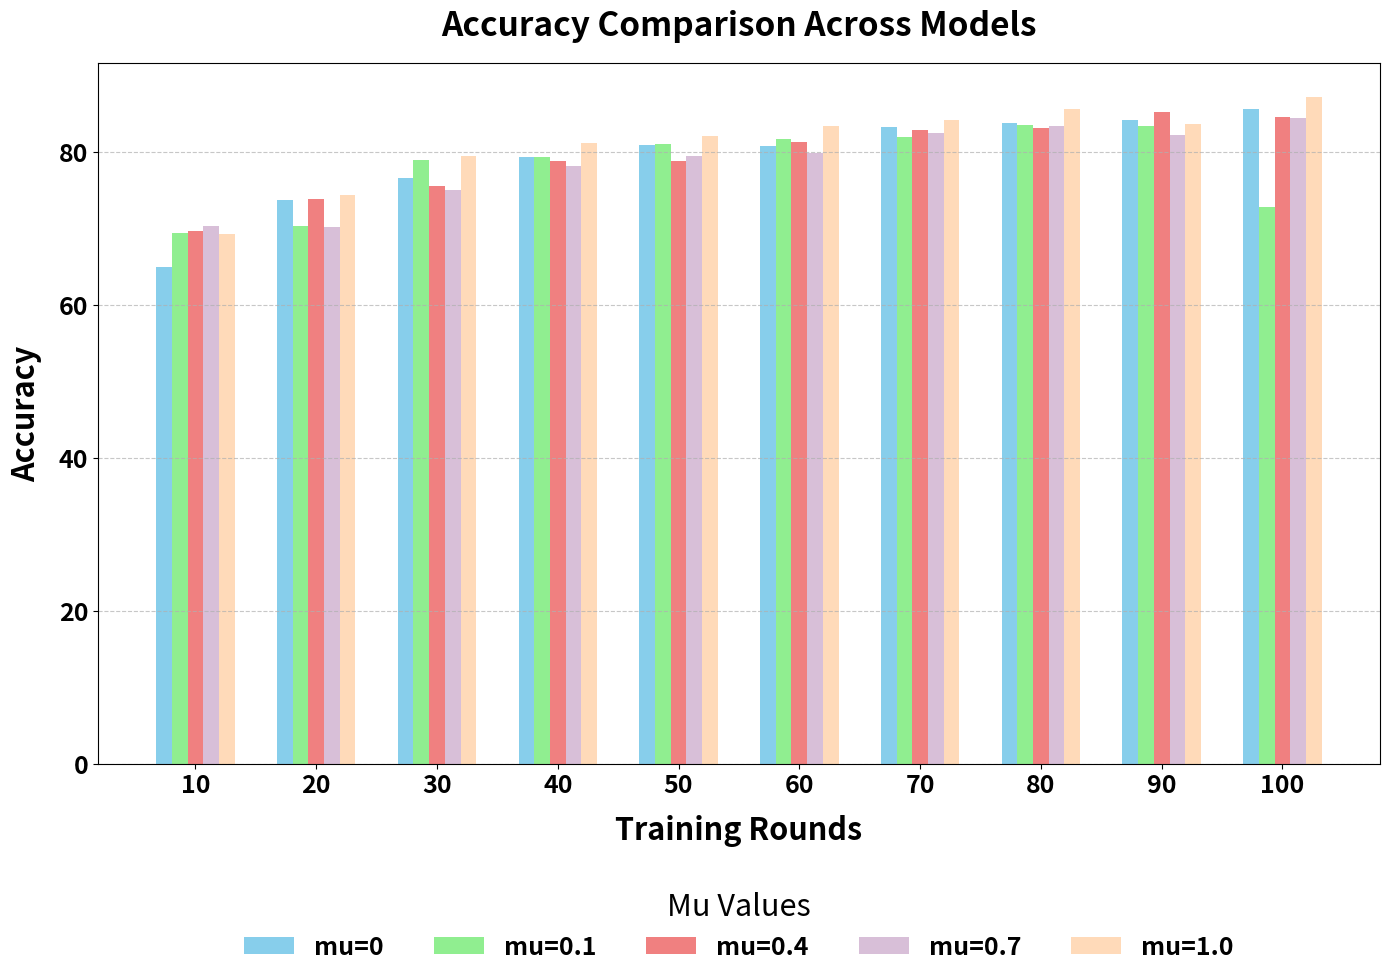
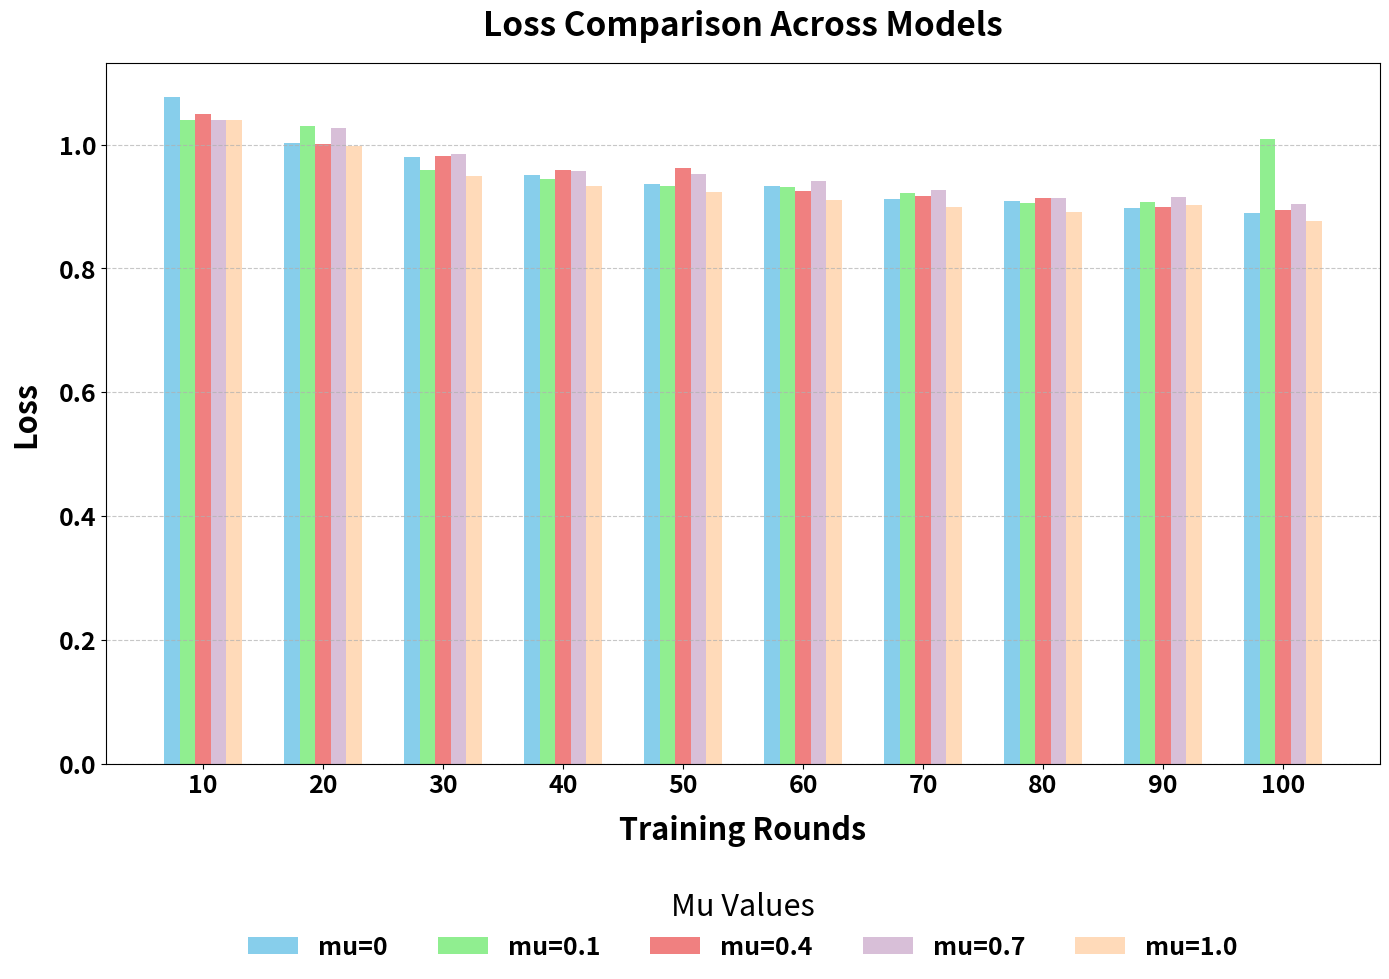
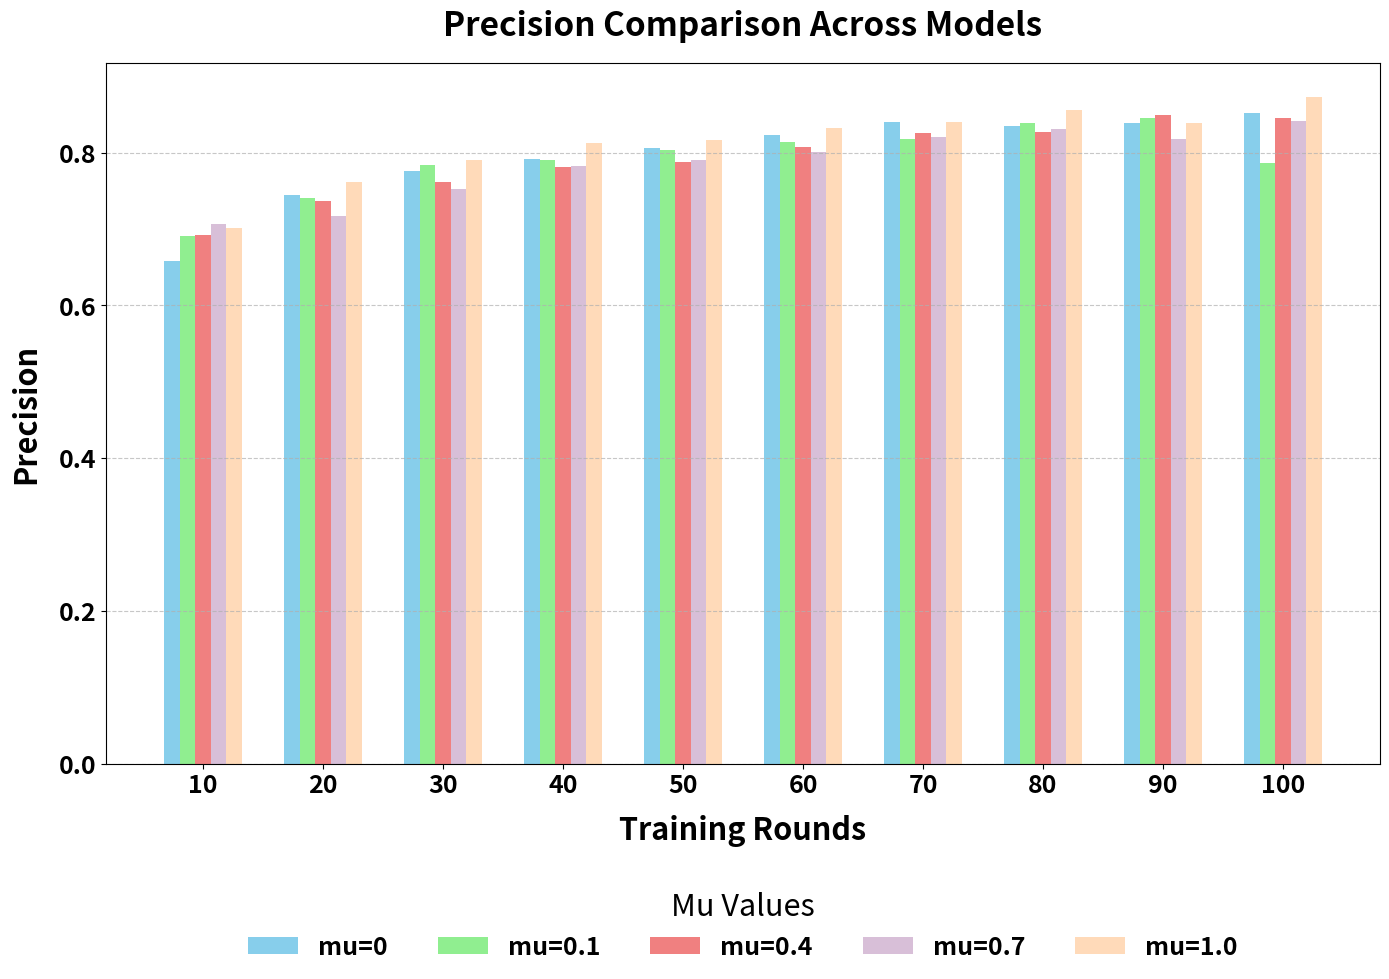
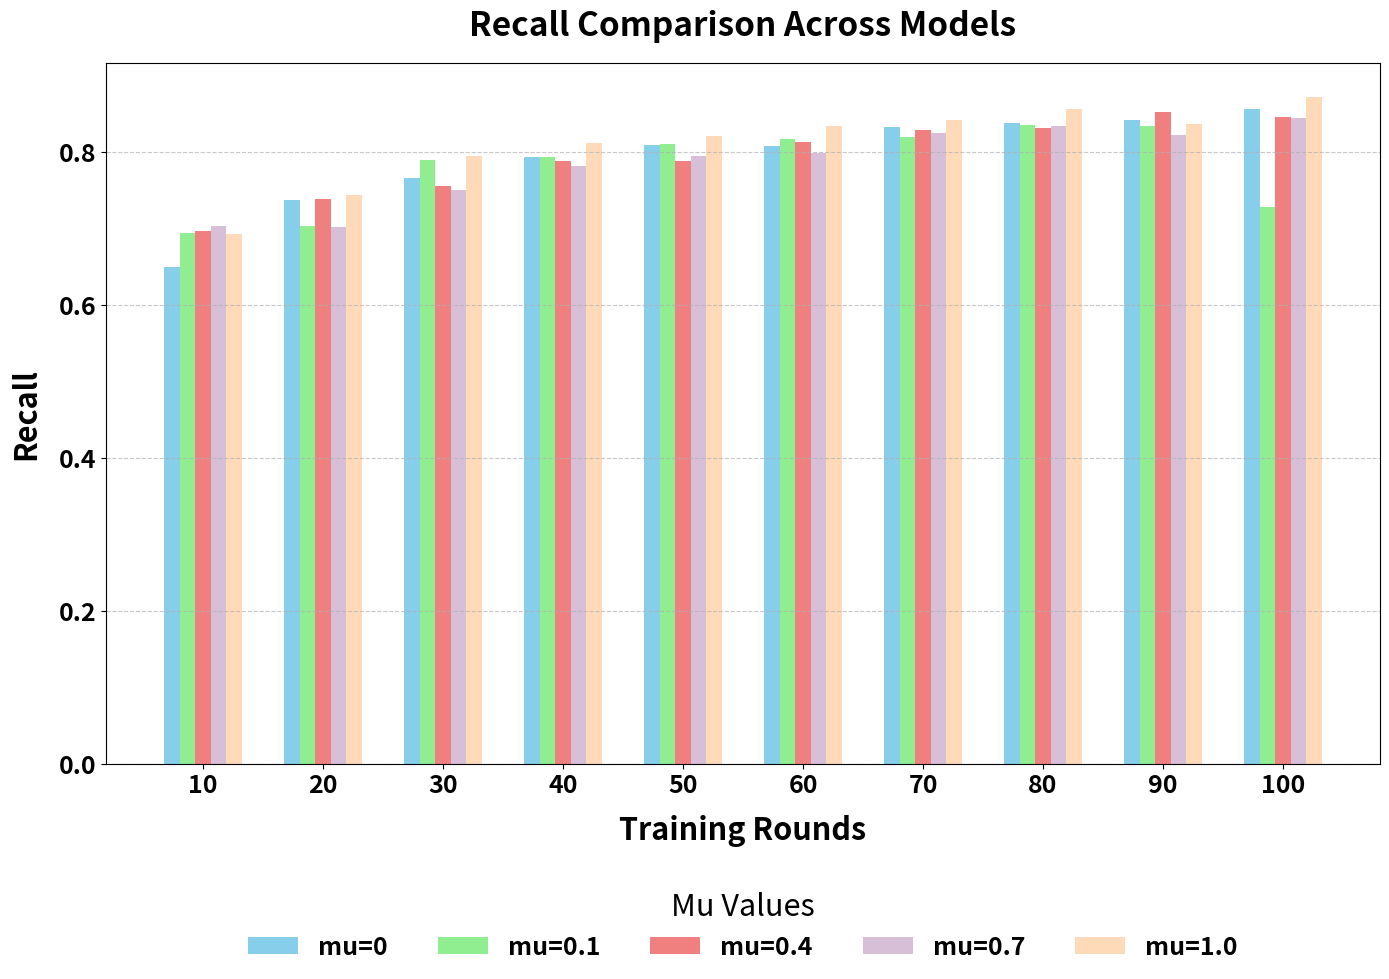
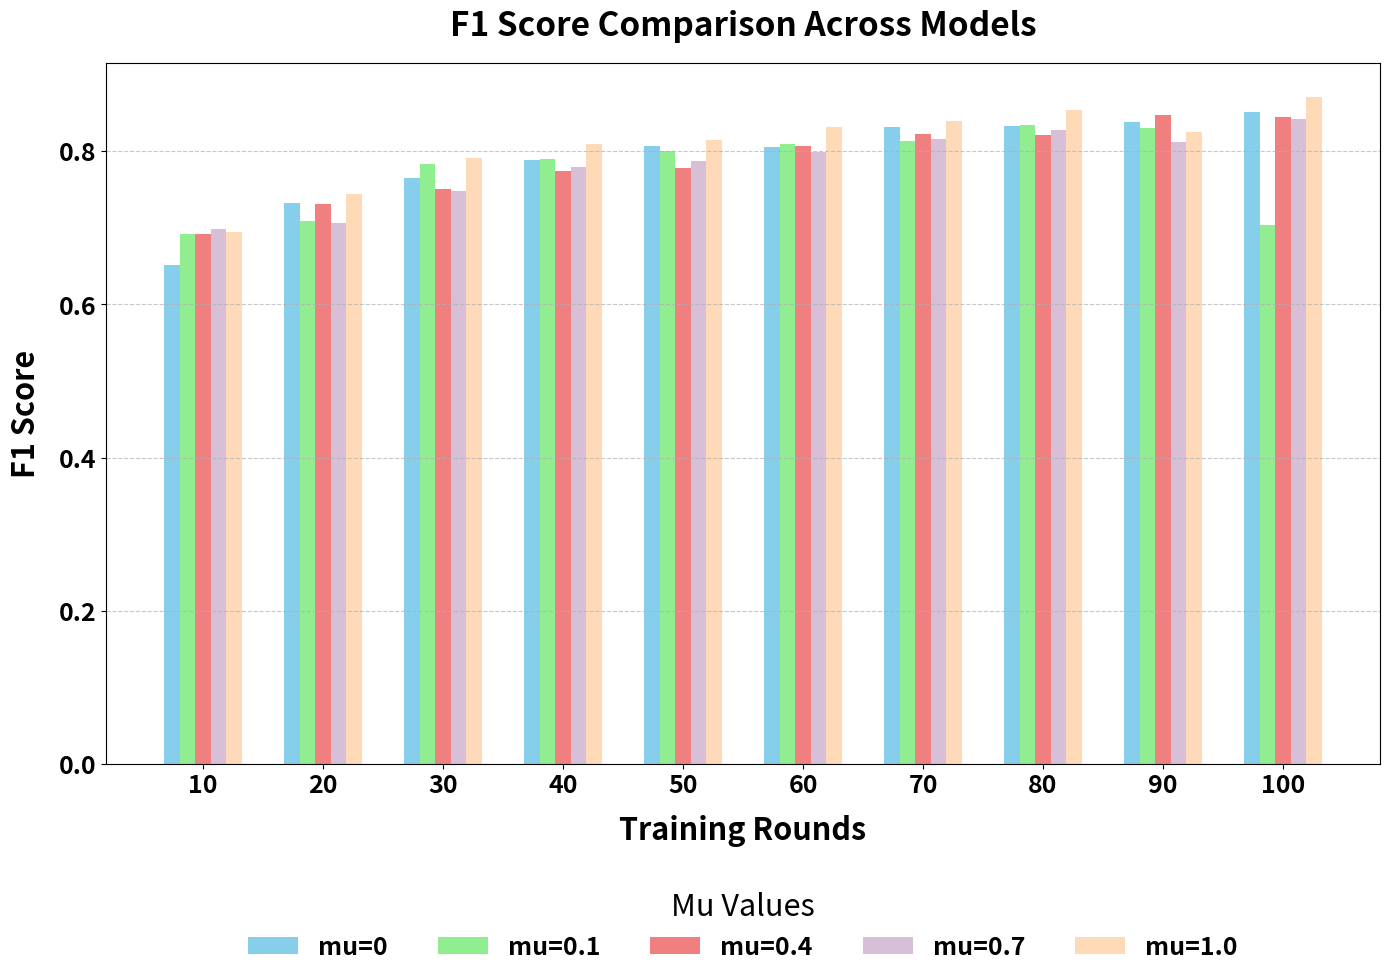

These figures' Python source, in order:
import matplotlib.pyplot as plt
import numpy as np

# Function to convert RGB to a matplotlib color
def rgb(r, g, b):
    return (r / 255, g / 255, b / 255)

# Data for the models
metrics = {
    'mu=0': {
        'Accuracy': [64.91, 73.68, 76.51, 79.33, 80.85, 80.70, 83.22, 83.75, 84.13, 85.51],
        'Loss': [1.0776, 1.0031, 0.9802, 0.9512, 0.9365, 0.9324, 0.9121, 0.9087, 0.8982, 0.8901],
        'Precision': [0.6586, 0.7439, 0.7754, 0.7911, 0.8057, 0.8231, 0.8395, 0.8345, 0.8385, 0.8523],
        'Recall': [0.6491, 0.7368, 0.7651, 0.7933, 0.8085, 0.8070, 0.8322, 0.8375, 0.8413, 0.8551],
        'F1 Score': [0.6518, 0.7325, 0.7656, 0.7886, 0.8064, 0.8052, 0.8312, 0.8336, 0.8377, 0.8518],
    },
    'mu=0.1': {
        'Accuracy': [69.41, 70.33, 78.87, 79.33, 80.93, 81.62, 81.92, 83.52, 83.37, 72.77],
        'Loss': [1.0394, 1.0294, 0.9582, 0.9451, 0.9325, 0.9321, 0.9223, 0.9049, 0.9071, 1.0097],
        'Precision': [0.6913, 0.7410, 0.7841, 0.7899, 0.8038, 0.8135, 0.8173, 0.8391, 0.8456, 0.7866],
        'Recall': [0.6941, 0.7033, 0.7887, 0.7933, 0.8093, 0.8162, 0.8192, 0.8352, 0.8337, 0.7277],
        'F1 Score': [0.6922, 0.7094, 0.7840, 0.7902, 0.8008, 0.8091, 0.8139, 0.8342, 0.8301, 0.7043],
    },
    'mu=0.4': {
        'Accuracy': [69.57, 73.76, 75.44, 78.79, 78.79, 81.24, 82.84, 83.07, 85.13, 84.52],
        'Loss': [1.0490, 1.0014, 0.9819, 0.9595, 0.9621, 0.9256, 0.9166, 0.9132, 0.8993, 0.8944],
        'Precision': [0.6924, 0.7368, 0.7612, 0.7815, 0.7882, 0.8079, 0.8251, 0.8268, 0.8488, 0.8454],
        'Recall': [0.6957, 0.7376, 0.7544, 0.7879, 0.7879, 0.8124, 0.8284, 0.8307, 0.8513, 0.8452],
        'F1 Score': [0.6927, 0.7315, 0.7509, 0.7748, 0.7787, 0.8074, 0.8231, 0.8212, 0.8480, 0.8451],
    },
    'mu=0.7': {
        'Accuracy': [70.33, 70.10, 74.98, 78.11, 79.41, 79.86, 82.38, 83.37, 82.23, 84.44],
        'Loss': [1.0394, 1.0272, 0.9849, 0.9580, 0.9532, 0.9414, 0.9259, 0.9132, 0.9157, 0.9039],
        'Precision': [0.7064, 0.7172, 0.7519, 0.7823, 0.7901, 0.8006, 0.8202, 0.8311, 0.8182,0.8415],
        'Recall': [0.7033, 0.7010, 0.7498, 0.7811, 0.7941, 0.7986, 0.8238, 0.8337, 0.8223,0.8444],
        'F1 Score': [0.6981, 0.7064, 0.7488, 0.7793, 0.7880, 0.7988, 0.8158, 0.8274, 0.8116,0.8420],
    },
    'mu=1.0': {
    'Accuracy': [69.26, 74.37, 79.48, 81.16, 82.07, 83.30, 84.13, 85.58, 83.60, 87.19],
    'Loss': [1.0405, 0.9980, 0.9492, 0.9336, 0.9227, 0.9102, 0.8999, 0.8904, 0.9020, 0.8774],
    'Precision': [0.7011, 0.7615, 0.7903, 0.8130, 0.8167, 0.8321, 0.8402, 0.8554, 0.8390, 0.8734],
    'Recall': [0.6926, 0.7437, 0.7948, 0.8116, 0.8207, 0.8330, 0.8413, 0.8558, 0.8360, 0.8719],
    'F1 Score': [0.6950, 0.7441, 0.7916, 0.8098, 0.8154, 0.8323, 0.8398, 0.8543, 0.8255, 0.8716],
    }
}


metrics_names = ['Accuracy', 'Loss', 'Precision', 'Recall', 'F1 Score']
colors = ['skyblue', 'lightgreen', 'lightcoral', 'thistle', 'peachpuff']
rounds = [i * 10 for i in range(1, 11)]
mu_values = list(metrics.keys())
x = np.arange(len(rounds))

for metric in metrics_names:
    fig, ax = plt.subplots(figsize=(14, 10))  # Large figure size
    width = 0.13

    for i, model in enumerate(mu_values):
        data = metrics[model][metric]
        ax.bar(x + i * width, data, width, label=model, color=colors[i])

    # Axis titles and ticks
    ax.set_title(f'{metric} Comparison Across Models', fontsize=24, fontweight='bold', pad=20)
    ax.set_xlabel('Training Rounds', fontsize=22, fontweight='bold', labelpad=12)
    ax.set_ylabel(metric, fontsize=22, fontweight='bold', labelpad=12)
    ax.set_xticks(x + width * (len(mu_values) / 2 - 0.5))
    ax.set_xticklabels(rounds, fontsize=18, fontweight='bold')
    ax.tick_params(axis='y', labelsize=18)
    ax.tick_params(axis='x', labelsize=18)

    # Make y-tick labels bold
    for label in ax.get_yticklabels():
        label.set_fontweight('bold')

    # Make legend bold
    legend = ax.legend(
        title='Mu Values',
        fontsize=18,
        title_fontsize=22,
        loc='upper center',
        bbox_to_anchor=(0.5, -0.15),
        ncol=len(mu_values),
        frameon=False
    )
    for text in legend.get_texts():
        text.set_fontweight('bold')

    # Grid
    ax.grid(axis='y', linestyle='--', alpha=0.7)

    # Save with tight layout
    plt.tight_layout()
    plt.savefig(f"{metric}_comparison_plot.pdf", dpi=600, bbox_inches='tight')
    plt.show()